Dataset: CNN_cropfield (GitHub, LinhVu1027/DeepLearning-BasicImageClassification-Numpy-Tensorflow). Classes: lua co de, lua nga, lua tot.

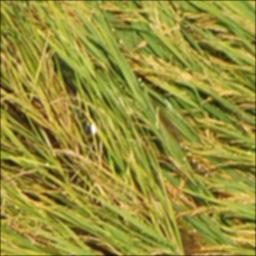
Label: lua nga

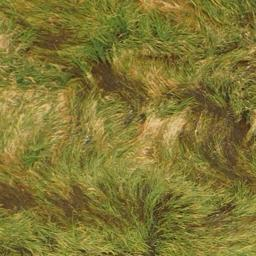
Label: lua nga

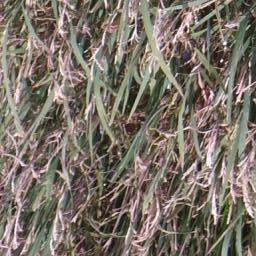
Label: lua co de

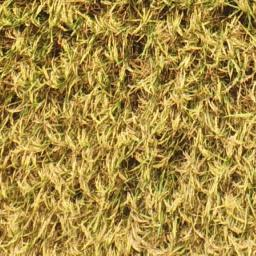
Label: lua tot

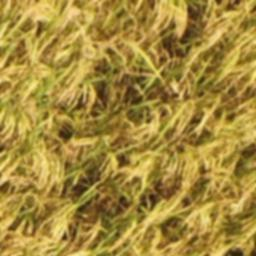
Label: lua tot

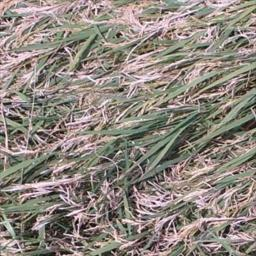
Label: lua co de
